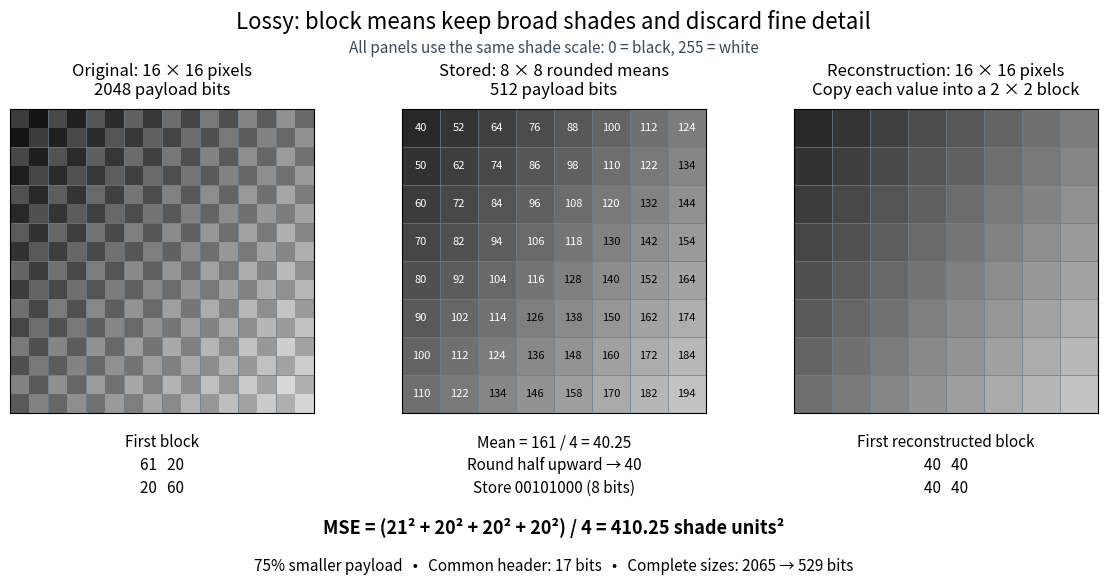

Recreate this plot in Python.
"""Rounded block means lose detail; save the PNG to the current directory.

Uses the existing NumPy/Matplotlib dependencies; tested with Python 3.14.4.
This is a teaching format, not a model of PNG or JPEG compression.
"""

from pathlib import Path

import matplotlib

matplotlib.use("Agg")
import matplotlib.pyplot as plt
import numpy as np


def source_image():
    r, c = np.indices((16, 16))
    baseline = 40 + 10 * (r // 2) + 12 * (c // 2)
    return baseline + 20 * (-1) ** (r + c) + ((r % 2 == 0) & (c % 2 == 0))


def encode(image):
    means = image.reshape(8, 2, 8, 2).mean(axis=(1, 3))
    stored = np.floor(means + 0.5).astype(np.uint8)
    header = f"{16:08b}{16:08b}1"
    bits = header + "".join(f"{int(value):08b}" for value in stored.ravel())
    return bits, stored, means


def decode(bits):
    if len(bits) != 529 or any(bit not in "01" for bit in bits):
        raise ValueError("Expected exactly 529 binary bits before padding")
    if (int(bits[:8], 2), int(bits[8:16], 2), bits[16]) != (16, 16, "1"):
        raise ValueError("This decoder accepts only the 16 by 16 block-mean profile")
    values = np.array([int(bits[i:i + 8], 2) for i in range(17, len(bits), 8)])
    return values.reshape(8, 8).repeat(2, axis=0).repeat(2, axis=1)


def main():
    image = source_image()
    bits, stored, means = encode(image)
    reconstructed = decode(bits)
    i, j = np.indices((8, 8))
    np.testing.assert_array_equal(stored, 40 + 10 * i + 12 * j)
    np.testing.assert_array_equal(means, stored.astype(float) + 0.25)
    np.testing.assert_array_equal(image[:2, :2], [[61, 20], [20, 60]])
    assert image.min() == 20 and image.max() == 215
    mse = float(np.mean((image - reconstructed) ** 2))
    unrounded = means.repeat(2, axis=0).repeat(2, axis=1)
    mse_unrounded = float(np.mean((image - unrounded) ** 2))
    assert mse == 410.25 and mse_unrounded == 410.1875
    assert encode(reconstructed)[0] == bits  # Two distinct sources share one encoding.
    assert not np.array_equal(image, reconstructed)
    assert len(bits) - 17 == 512 and len(bits) == 529
    assert len(bits) + (-len(bits) % 8) == 536

    plt.rcParams.update({"font.size": 11, "figure.facecolor": "white",
                         "axes.facecolor": "white"})
    fig, axes = plt.subplots(1, 3, figsize=(12, 6.2), dpi=110)
    fig.subplots_adjust(left=0.035, right=0.965, bottom=0.32, top=0.81, wspace=0.18)
    fig.suptitle("Lossy: block means keep broad shades and discard fine detail",
                 fontsize=16, y=0.97)
    fig.text(0.5, 0.90, "All panels use the same shade scale: 0 = black, 255 = white",
             ha="center", color="#344b60")
    titles = ("Original: 16 × 16 pixels\n2048 payload bits",
              "Stored: 8 × 8 rounded means\n512 payload bits",
              "Reconstruction: 16 × 16 pixels\nCopy each value into a 2 × 2 block")
    for ax, array, title in zip(axes, (image, stored, reconstructed), titles):
        ax.imshow(array, cmap="gray", vmin=0, vmax=255, interpolation="nearest")
        n = array.shape[0]
        step = 1 if n == 8 else 2
        ax.set_xticks(np.arange(-0.5, n, step), minor=True)
        ax.set_yticks(np.arange(-0.5, n, step), minor=True)
        ax.grid(which="minor", color="#628095", linewidth=0.65, alpha=0.8)
        ax.tick_params(which="both", bottom=False, left=False,
                       labelbottom=False, labelleft=False)
        ax.set_title(title, fontsize=12, pad=10)
    for r in range(8):
        for c in range(8):
            value = int(stored[r, c])
            axes[1].text(c, r, str(value), ha="center", va="center", fontsize=8,
                         color="white" if value < 125 else "black")
    texts = ("First block\n61   20\n20   60",
             "Mean = 161 / 4 = 40.25\nRound half upward → 40\nStore 00101000 (8 bits)",
             "First reconstructed block\n40   40\n40   40")
    for ax, label in zip(axes, texts):
        ax.text(0.5, -0.07, label, transform=ax.transAxes, ha="center", va="top",
                fontsize=11, linespacing=1.45)
    fig.text(0.5, 0.125, "MSE = (21² + 20² + 20² + 20²) / 4 = 410.25 shade units²",
             ha="center", fontsize=13, weight="bold")
    fig.text(0.5, 0.065, "75% smaller payload   •   Common header: 17 bits   •   Complete sizes: 2065 → 529 bits",
             ha="center", fontsize=11)
    fig.savefig(Path.cwd() / "lossy-block-image-comparison.png", facecolor="white",
                transparent=False)
    plt.close(fig)
    print({"original_payload_bits": image.size * 8, "stored_payload_bits": stored.size * 8,
           "file_bits": len(bits), "padded_file_bits": 536, "mse": mse,
           "mse_unrounded": mse_unrounded, "identical_encoding_of_distinct_sources": True})


if __name__ == "__main__":
    main()
